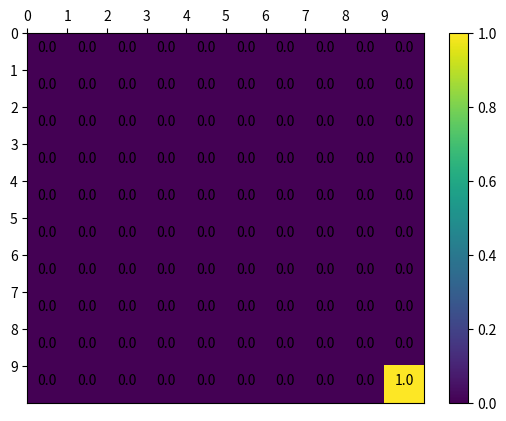
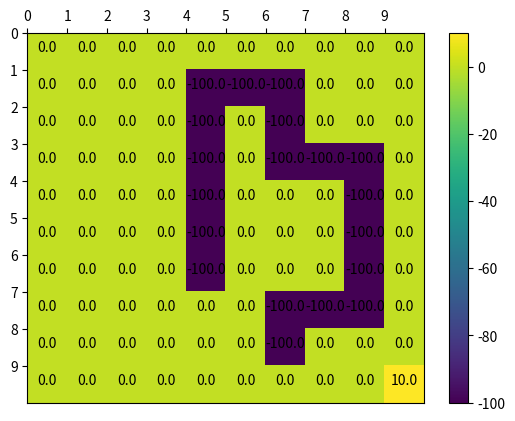
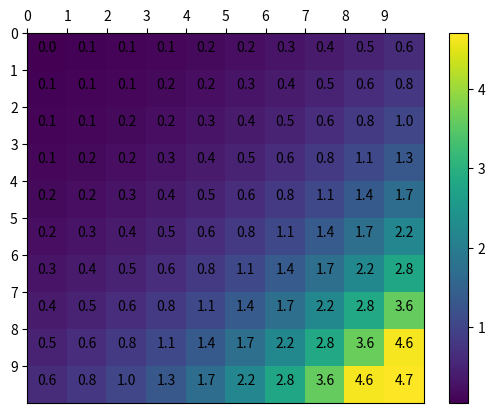
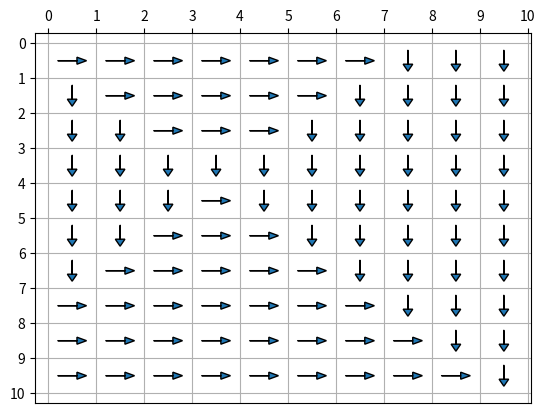
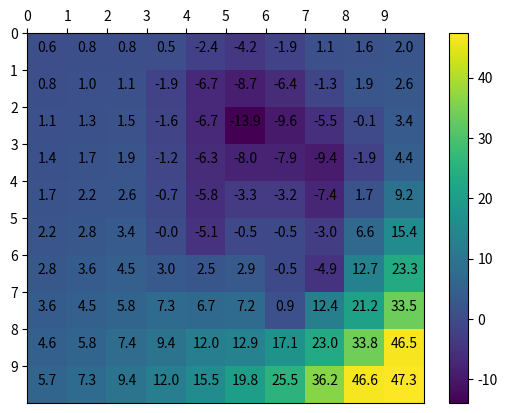
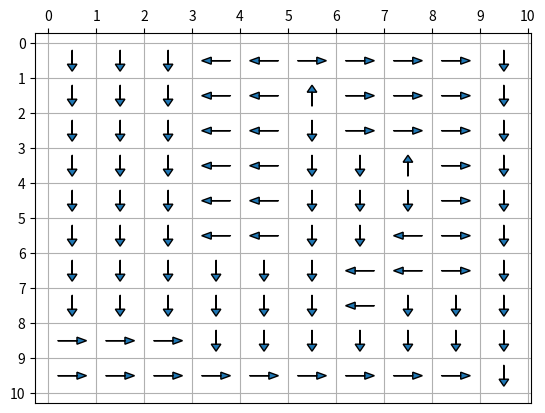

Reproduce these figures in Python, in order.
## -*- coding: utf-8 -*-


######################
# Author: Te-Yuan Liu
######################

######################
# Import library
######################

import numpy as np
import matplotlib.pyplot as plt
######################
# Define function
######################
def init_P(_w):
    # 0:up, 1:down, 2:left, 3:right
    w = _w
    P = np.zeros((4,100,100))

    P[0,0,0] = 1 - w + w/4 + w/4
    P[0,0,1] = w/4
    P[0,0,10] = w/4

    P[0,9,8] = 1 - w + w/4
    P[0,9,9] = w/4 + w/4
    P[0,9,19] = w/4

    P[0,90,90] = 1 - w + w/4 + w/4
    P[0,90,91] = w/4
    P[0,90,80] = w/4

    P[0,99,98] = 1 - w + w/4
    P[0,99,99] = w/4 + w/4
    P[0,99,89] = w/4

    P[1,0,0] = w/4 + w/4
    P[1,0,1] = 1 - w + w/4
    P[1,0,10] = w/4

    P[1,9,8] = w/4
    P[1,9,9] = 1 - w + w/4 + w/4
    P[1,9,19] = w/4

    P[1,90,90] = w/4 + w/4
    P[1,90,91] = 1 - w + w/4
    P[1,90,80] = w/4

    P[1,99,98] = w/4
    P[1,99,99] = 1 - w + w/4 + w/4
    P[1,99,89] = w/4

    P[2,0,0] = 1 - w + w/4 + w/4
    P[2,0,1] = w/4
    P[2,0,10] = w/4

    P[2,9,8] = w/4
    P[2,9,9] = 1 - w + w/4 + w/4
    P[2,9,19] = w/4

    P[2,90,90] = w/4 + w/4
    P[2,90,91] = w/4
    P[2,90,80] = 1 - w + w/4

    P[2,99,98] = w/4
    P[2,99,99] = w/4 + w/4
    P[2,99,89] = 1 - w + w/4

    P[3,0,0] = w/4 + w/4
    P[3,0,1] = w/4
    P[3,0,10] = 1 - w + w/4

    P[3,9,8] = w/4
    P[3,9,9] = w/4 + w/4
    P[3,9,19] = 1 - w + w/4

    P[3,90,90] = 1 - w + w/4 + w/4
    P[3,90,91] = w/4
    P[3,90,80] = w/4

    P[3,99,98] = w/4
    P[3,99,99] = 1 - w + w/4 + w/4
    P[3,99,89] = w/4
    
    for i in range(10):
        for j in range(10):
            if (i,j) not in ((0,0),(0,9),(9,0),(9,9)):
                P[0,i*10+j,i*10+max(j-1,0)] = 1 - w + w/4
                P[0,i*10+j,i*10+min(j+1,9)] = w/4
                P[0,i*10+j,max(i-1,0)*10+j] = w/4
                P[0,i*10+j,min(i+1,9)*10+j] = w/4

                P[1,i*10+j,i*10+max(j-1,0)] = w/4
                P[1,i*10+j,i*10+min(j+1,9)] = 1 - w + w/4
                P[1,i*10+j,max(i-1,0)*10+j] = w/4
                P[1,i*10+j,min(i+1,9)*10+j] = w/4

                P[2,i*10+j,i*10+max(j-1,0)] = w/4
                P[2,i*10+j,i*10+min(j+1,9)] = w/4
                P[2,i*10+j,max(i-1,0)*10+j] = 1 - w + w/4
                P[2,i*10+j,min(i+1,9)*10+j] = w/4

                P[3,i*10+j,i*10+max(j-1,0)] = w/4
                P[3,i*10+j,i*10+min(j+1,9)] = w/4
                P[3,i*10+j,max(i-1,0)*10+j] = w/4
                P[3,i*10+j,min(i+1,9)*10+j] = 1 - w + w/4
    return P

def init_R():
    R1 = np.zeros((10,10))
    R1[9,9] = 1

    R2 = np.zeros((10,10))
    R2[9,9] = 10
    R2[1:7,4] = -100
    R2[1,5:7] = -100
    R2[2:4,6] = -100
    R2[3,7:9] = -100
    R2[4:8,8] = -100
    R2[7,6:8] = -100
    R2[8,6] = -100

    return R1,R2

def compute_pi(P, R, r, e):
    V = np.zeros((10,10))
    Pi = np.zeros((10,10))
    delta = 2*e
    while delta > e:
        delta = 0
        for i in range(10):
            for j in range(10):
                v = V[i,j]
                A = np.zeros(4)
                for k in range(4):
                    if (i,j) not in ((0,0),(0,9),(9,0),(9,9)):
                        A[k] = P[k,j*10+i,j*10+max(i-1,0)]*(R[max(i-1,0),j]+r*V[max(i-1,0),j])+\
                            P[k,j*10+i,j*10+min(i+1,9)]*(R[min(i+1,9),j]+r*V[min(i+1,9),j])+\
                            P[k,j*10+i,max(j-1,0)*10+i]*(R[i,max(j-1,0)]+r*V[i,max(j-1,0)])+\
                            P[k,j*10+i,min(j+1,9)*10+i]*(R[i,min(j+1,9)]+r*V[i,min(j+1,9)])
                    else:
                        A[k] = P[k,j*10+i,j*10+i]*(R[i,j]+r*V[i,j])
                        if i==0 and j==0: A[k] += P[k,j*10+i,j*10+i+1]*(R[i+1,j]+r*V[i+1,j]) + P[k,j*10+i,(j+1)*10+i]*(R[i,j+1]+r*V[i,j+1])
                        elif i==9 and j==0: A[k] += P[k,j*10+i,j*10+i-1]*(R[i-1,j]+r*V[i-1,j]) + P[k,j*10+i,(j+1)*10+i]*(R[i,j+1]+r*V[i,j+1])
                        elif i==0 and j==9: A[k] += P[k,j*10+i,j*10+i+1]*(R[i+1,j]+r*V[i+1,j]) + P[k,j*10+i,(j-1)*10+i]*(R[i,j-1]+r*V[i,j-1])
                        elif i==9 and j==9: A[k] += P[k,j*10+i,j*10+i-1]*(R[i-1,j]+r*V[i-1,j]) + P[k,j*10+i,(j-1)*10+i]*(R[i,j-1]+r*V[i,j-1])
                V[i,j] = np.amax(A)
                delta = max(delta,abs(v-V[i,j]))
    for i in range(10):
        for j in range(10):
            A = np.zeros(4)
            for k in range(4):
                if (i,j) not in ((0,0),(0,9),(9,0),(9,9)):
                    A[k] = P[k,j*10+i,j*10+max(i-1,0)]*(R[max(i-1,0),j]+r*V[max(i-1,0),j])+\
                        P[k,j*10+i,j*10+min(i+1,9)]*(R[min(i+1,9),j]+r*V[min(i+1,9),j])+\
                        P[k,j*10+i,max(j-1,0)*10+i]*(R[i,max(j-1,0)]+r*V[i,max(j-1,0)])+\
                        P[k,j*10+i,min(j+1,9)*10+i]*(R[i,min(j+1,9)]+r*V[i,min(j+1,9)])
                else:
                    A[k] = P[k,j*10+i,j*10+i]*(R[i,j]+r*V[i,j])
                    if i==0 and j==0: A[k] += P[k,j*10+i,j*10+i+1]*(R[i+1,j]+r*V[i+1,j]) + P[k,j*10+i,(j+1)*10+i]*(R[i,j+1]+r*V[i,j+1])
                    elif i==9 and j==0: A[k] += P[k,j*10+i,j*10+i-1]*(R[i-1,j]+r*V[i-1,j]) + P[k,j*10+i,(j+1)*10+i]*(R[i,j+1]+r*V[i,j+1])
                    elif i==0 and j==9: A[k] += P[k,j*10+i,j*10+i+1]*(R[i+1,j]+r*V[i+1,j]) + P[k,j*10+i,(j-1)*10+i]*(R[i,j-1]+r*V[i,j-1])
                    elif i==9 and j==9: A[k] += P[k,j*10+i,j*10+i-1]*(R[i-1,j]+r*V[i-1,j]) + P[k,j*10+i,(j-1)*10+i]*(R[i,j-1]+r*V[i,j-1])
            Pi[i,j] = np.argmax(A)

    return V, Pi

def plot_map(V, heat_flag):
    plt.figure()
    plt.gca().invert_yaxis()
    plt.gca().xaxis.tick_top()
    if heat_flag:
        plt.xticks(np.arange(V.shape[0]))
        plt.yticks(np.arange(V.shape[1]))
        plt.pcolor(V)
        plt.colorbar()
    else:
        plt.xticks(np.arange(V.shape[0]+1))
        plt.yticks(np.arange(V.shape[1]+1))

    for x in np.arange(V.shape[0]):
        for y in np.arange(V.shape[1]):
            plt.gca().text(y+0.5,x+0.5,format(V[x,y], '.1f'),horizontalalignment="center")
    plt.show()

def plot_action(Pi):
    plt.figure()
    plt.gca().invert_yaxis()
    plt.gca().xaxis.tick_top()
    plt.xticks(np.arange(Pi.shape[0]+1))
    plt.yticks(np.arange(Pi.shape[1]+1))
    plt.grid(True)
    for x in np.arange(Pi.shape[0]):
        for y in np.arange(Pi.shape[1]):
            if Pi[y,x]==0:
                plt.arrow(x+0.5,y+0.8,0,-0.4,head_width=0.2,head_length=0.2)
            elif Pi[y,x]==1:
                plt.arrow(x+0.5,y+0.2,0,0.4,head_width=0.2,head_length=0.2)
            elif Pi[y,x]==2:
                plt.arrow(x+0.8,y+0.5,-0.4,0,head_width=0.2,head_length=0.2)
            elif Pi[y,x]==3:
                plt.arrow(x+0.2,y+0.5,0.4,0,head_width=0.2,head_length=0.2)
    plt.show()

######################
# Main function
######################
def main():
    w = 0.1
    r = 0.8
    e = 0.01
    ### Q1
    R1, R2 = init_R()
    plot_map(R1, True)
    plot_map(R2, True)
    ### Q2
    P = init_P(w)
    V1, Pi_1 = compute_pi(P,R1,r,e)
    plot_map(V1, False)
    ### Q3
    plot_map(V1, True)
    ### Q4
    # explain distribution of state values
    ### Q5
    plot_action(Pi_1)
    ### 6
    V2, Pi_2 = compute_pi(P,R2,r,e)
    plot_map(V2, False)
    ### Q7
    plot_map(V2, True)
    ### Q8
    # explain the distribution of state values
    ### Q9
    plot_action(Pi_2)
    ### Q10
if __name__ == "__main__":
    main()
